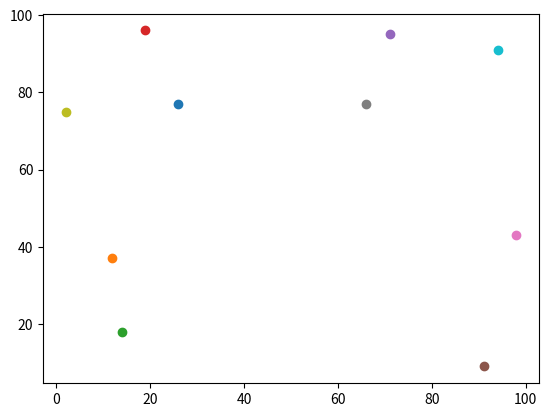

Python code for this plot:
from matplotlib import pyplot as plt
import math
points = [(26,77),(12,37),(14,18),(19,96),(71,95),(91,9),(98,43),(66,77),(2,75),(94,91)]

for point in points:
    plt.scatter(point[0],point[1])
#plt.show()

def binary_searchX(a, x, lo=0, hi=None):
    if hi is None:
        hi = len(a)
    while lo < hi:
        mid = (lo+hi)//2
        if a[mid][0] < x:
            lo = mid+1
        else:
            hi = mid
    return lo

def plotWithLineOn(x):
    plt.clf()
    for i in range(0,100):
        plt.scatter(x,i, color='red', zorder=10)

    for point in points:
        plt.scatter(point[0], point[1])

    plt.show()

def distance(a, b):
    return math.sqrt((a[0]-b[0])*(a[0]-b[0]) + (a[1]-b[1])*(a[1]-b[1]))

def bruteForce(points):
    if len(points) < 2:
        return -1, (0,0)
    minDist = distance(points[0],points[1])
    minPoints = (points[0],points[1])
    for point1 in points:
        for point2 in points:

            if minDist > distance(point1,point2) and point1 != point2:
                minDist = distance(point1,point2)
                minPoints = (point1,point2)
    return minDist, minPoints
    #print(minPoints)

def stripClose(points, line, mindist):
    minstrip = mindist
    minPoints = ()
    firsti = binary_searchX(points,line-mindist)

    for i in range(firsti,len(points)):
        if points[i][0] > line-mindist:
            #print(points[i])
            for j in range(i, len(points)):
                #print(points[j])
                if points[j][0] > line and points[j][1] > points[i][1] and points[j][0] < line+mindist:
                    if distance(points[i], points[j]) < minstrip:
                        minstrip = distance(points[i], points[j])
                        minPoints = (points[i], points[j])

        if points[i][0] > line+mindist:
            break
    return minstrip, minPoints

def divimp(v):
    if len(v) <= 3:
        minDist, minPoints = bruteForce(v)
        return minDist, minPoints
    left = v[0][0]
    right = v[len(v) - 1][0]

    middle = (left+right)/2
    #plotWithLineOn(middle)
    ind = 0
    for ind in range(len(v)):
        if v[ind][0] >= middle:
            break

    lowRight, minPointsRight = divimp(v[ind:])
    lowLeft, minPointsLeft = divimp(v[:ind])

    lowDist = min(lowRight, lowLeft)
    if lowRight == -1:
        lowDist = lowLeft
    elif lowLeft == -1:
        lowDist = lowRight

    stripDist, stripPoints = stripClose(points, middle, lowDist)
    lowDist = min(lowDist, stripDist)
    minPoints = (0,0)
    if lowDist == lowRight:
        minPoints = minPointsRight
    elif lowDist == lowLeft:
        minPoints = minPointsLeft
    elif lowDist == stripDist:
        minPoints = stripPoints
    return lowDist, minPoints

points.append((46, 3))
points.append((52, 10))

points.sort()
print(points)

d = 5

#plotWithLineOn(50)

print(divimp(points))
